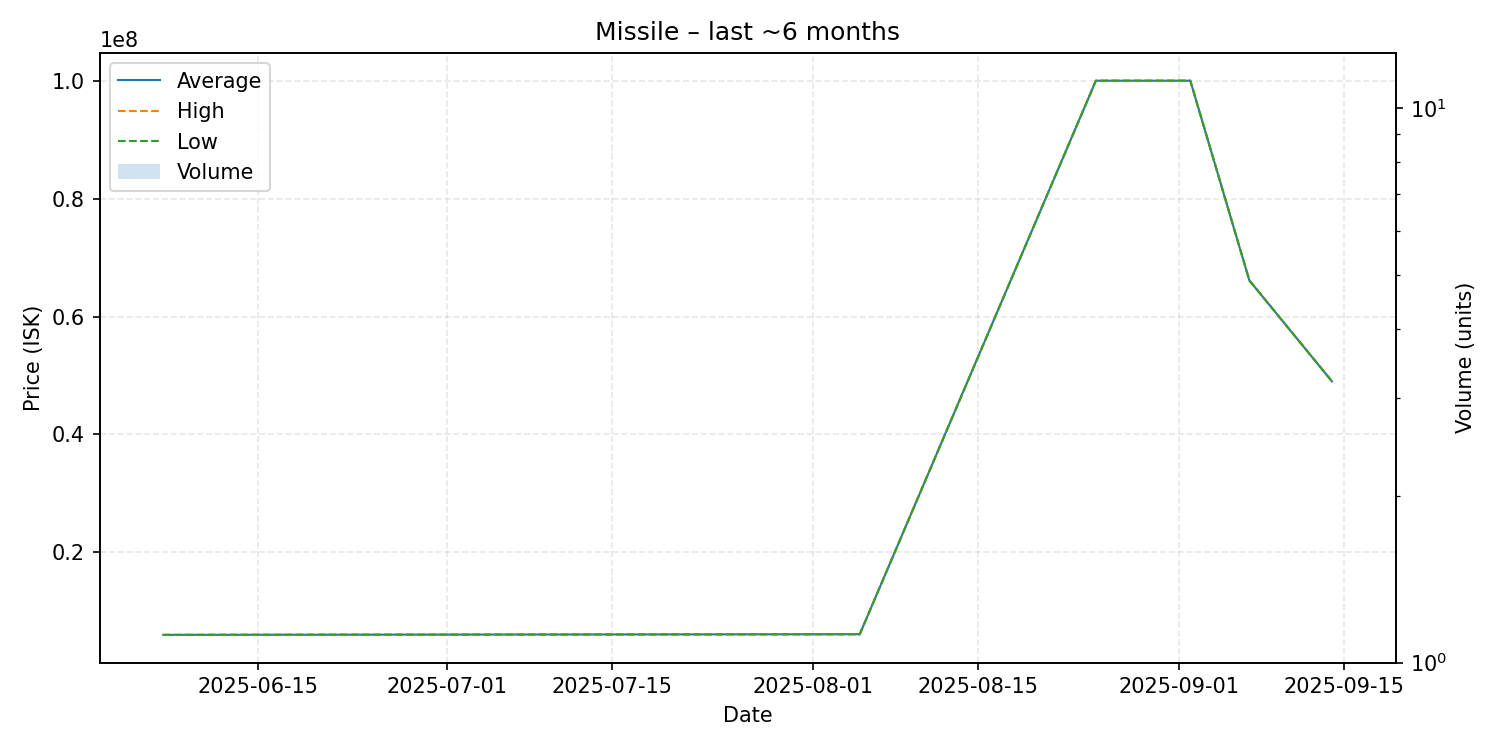

The file beside this chart, header and first rows:
date, average, highest, lowest, order_count, volume
2025-06-07, 6000000, 6000000, 6000000, 1, 1
2025-08-05, 6112000, 6112000, 6112000, 1, 1
2025-08-25, 100000000, 100000000, 100000000, 1, 1
2025-09-02, 100000000, 100000000, 100000000, 1, 1
2025-09-07, 66130000, 66130000, 66130000, 1, 1
2025-09-14, 49000000, 49000000, 49000000, 1, 1
